The GitHub repository fominykhartur/bottles_dataset contains a labelled image folder "bottles_sized" with 17 categories: armanyak, balzamy, beer bottle, beer can, brendi, pink champagne, white champagne, cider, konyak, liker, rom, tekila, viski, vodka, pink wine, red wine, white wine. Examples follow, each with its label.

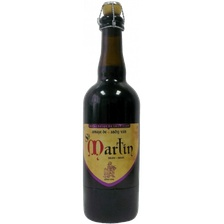
Label: beer bottle

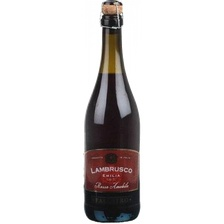
Label: pink champagne

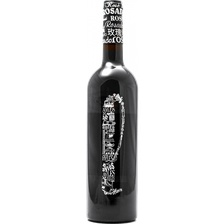
Label: pink wine

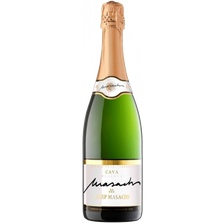
Label: white champagne

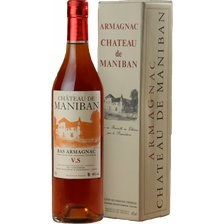
Label: armanyak

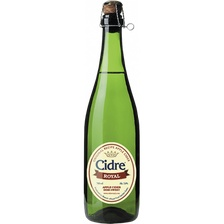
Label: cider
